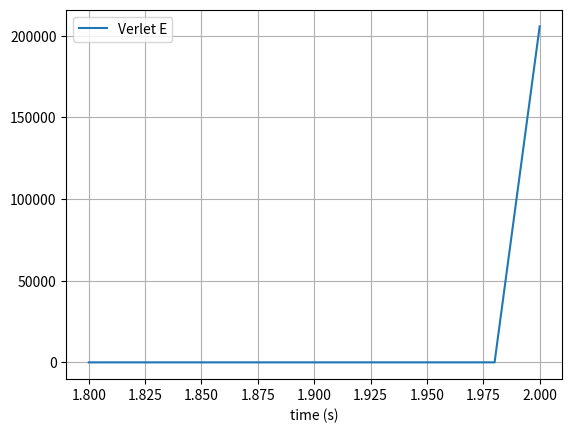

Here is the Python script that generated this plot:
# uncomment the next line if running in a notebook
# %matplotlib inline
import numpy as np
import matplotlib.pyplot as plt
import time
start_time = time.time()

# mass, spring constant, initial position and velocity
m = 1
k = 1
'''x = 0
v = 1
e = 0.5*m*v**2
p = 0.5*k*x**2
E = e + p'''

dt_array = np.arange(1.8, 2.02, 0.02)   #Verlet method breaks down using values of dt>1.98 ish (from energy against dt graph)
V_Edif_array = np.zeros(len(dt_array))

for j in range(len(dt_array)):

    # simulation time, timestep and time
    t_max = 1000
    t_array = np.arange(0, t_max, dt_array[j])

    #analytical values
    w = (k/m)**0.5
    y = np.cos(w*t_array - np.pi/2)

    # initialise 0 arrays to record trajectories
    x_array = np.zeros(len(t_array))
    v1_array = np.zeros(len(t_array))
    v2_array = np.zeros(len(t_array))

    E_array = np.zeros(len(t_array))

    #first iteration
    x_array[0] = 0
    v1_array[0] = 1
    v2_array[0] = 1

    e = 0.5*m*v2_array[0]**2
    p = 0.5*k*x_array[0]**2
    E_array[0] = e + p

    #second iteration
    a = -k * x_array[0] / m
    x_array[1] = np.cos(w*t_array[1] - np.pi/2)
    v1_array[1] = (0.5/dt_array[j])*(x_array[0])
    v2_array[1] = (1/dt_array[j])*(x_array[1] - x_array[0])

    e = 0.5*m*v2_array[1]**2
    p = 0.5*k*x_array[1]**2
    E_array[1] = e + p


    # Verlet integration
    for i in range(2, len(t_array)):
        a = -k * x_array[i-1] / m
        x_array[i] = 2*x_array[i-1] - x_array[i-2] + dt_array[j]**2*a
        v1_array[i-1] = (0.5/dt_array[j])*(x_array[i] - x_array[i-2])
        v2_array[i] = (1/dt_array[j])*(x_array[i] - x_array[i-1])
        e = 0.5*m*v2_array[i]**2
        p = 0.5*k*x_array[i]**2
        E_array[i] = e + p

    v1_array[-1] = v1_array[-2] #easy fix for simplicity and aesthetics


    V_Edif_array[j] = E_array[-1] - E_array[0]


print("--- %s seconds ---" % (time.time() - start_time))
print(V_Edif_array)

# plot the position-time graph
plt.figure(1)
plt.clf()
plt.xlabel('time (s)')
plt.grid()
#plt.plot(t_array, x_array, label='x (m)')
#plt.plot(t_array, v1_array,label='v1 (m/s)')
#plt.plot(t_array, v2_array,label='v2 (m/s)')
#plt.plot(t_array, E_array,label='E (J)')
#plt.plot(t_array, y,label='y (m)')
plt.plot(dt_array, V_Edif_array,label='Verlet E')
plt.legend()
plt.show()